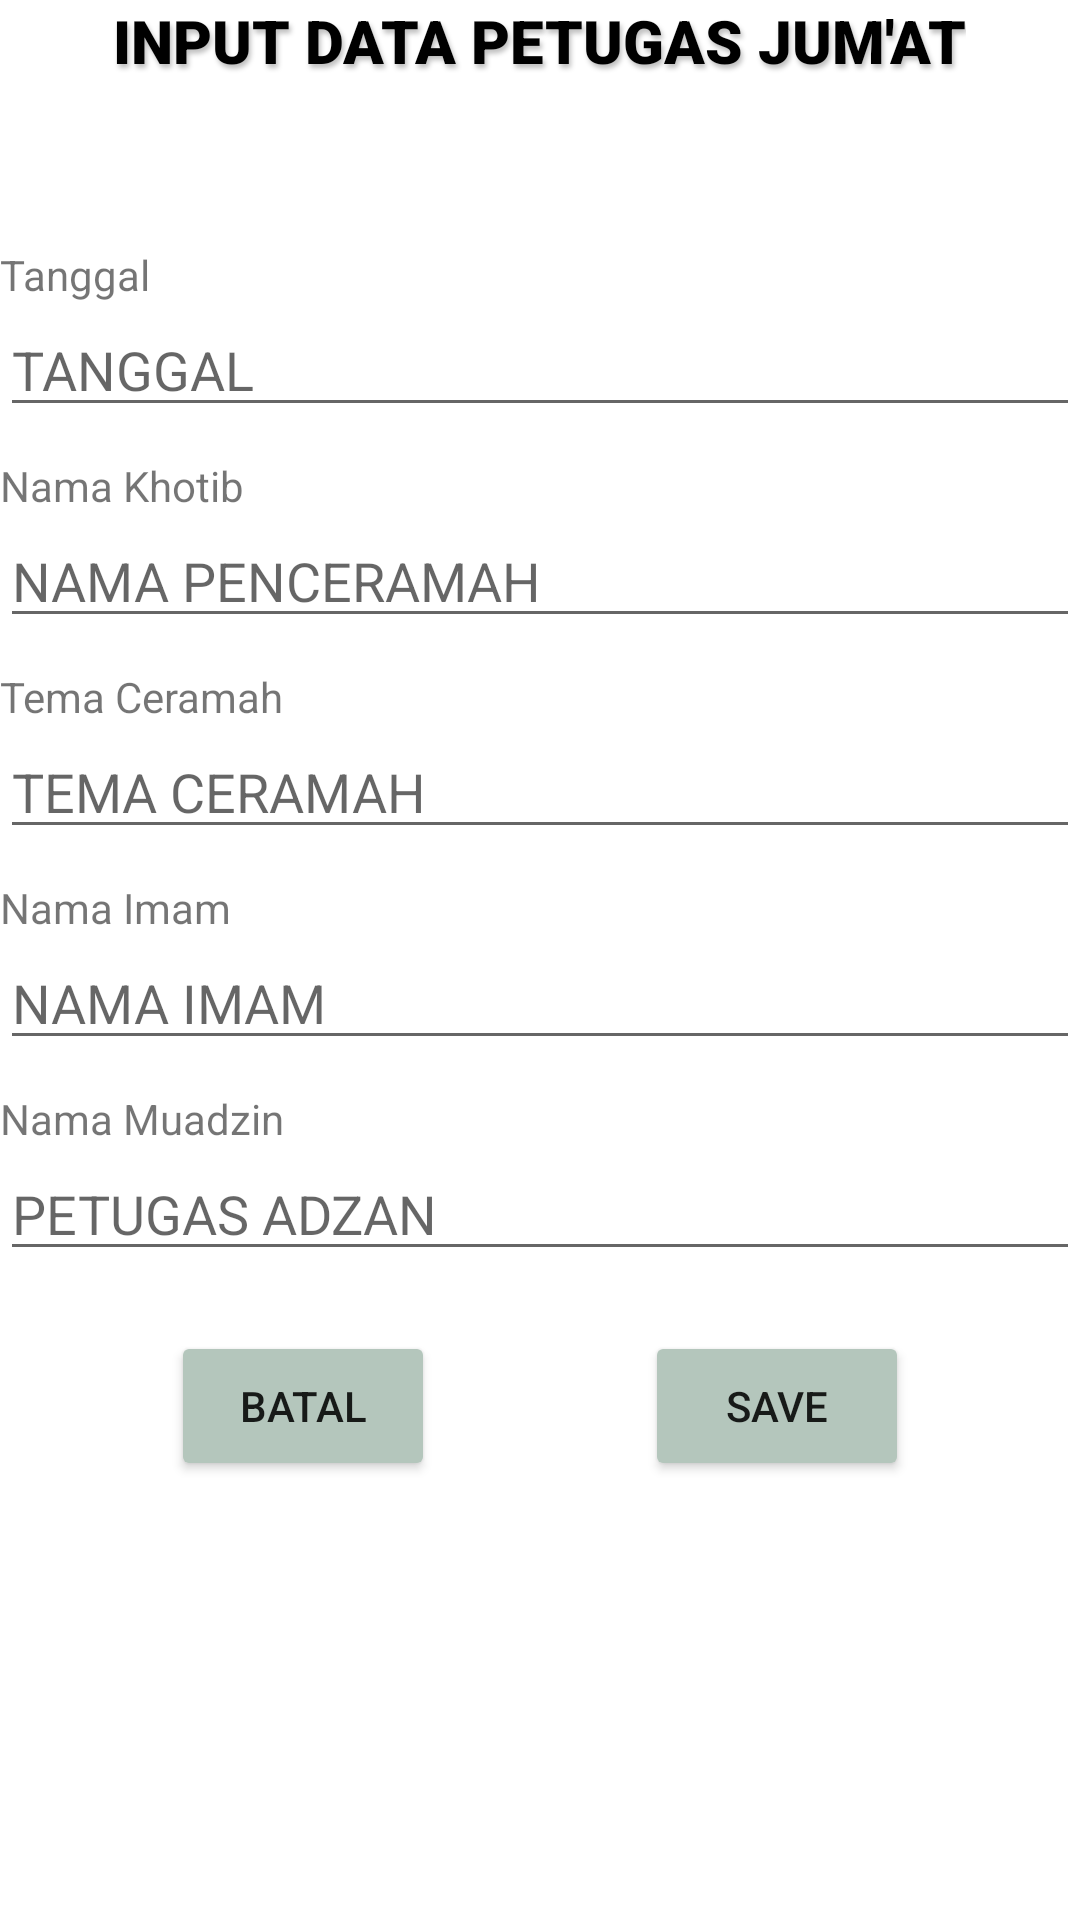

Write the Android layout XML for this screen, with the resource values it uses.
<!-- AndroidManifest.xml: application theme Theme.AdminService -->
<!-- res/layout/activity_input_ptgsjumat.xml -->
<?xml version="1.0" encoding="utf-8"?>
<LinearLayout xmlns:android="http://schemas.android.com/apk/res/android"
    xmlns:app="http://schemas.android.com/apk/res-auto"
    xmlns:tools="http://schemas.android.com/tools"
    android:layout_width="match_parent"
    android:layout_height="match_parent"
    android:layout_margin="20dp"
    android:orientation="vertical"
    tools:context=".Sekretaris.Input_Petugas_Jumat">

    <TextView
        android:layout_width="wrap_content"
        android:layout_height="wrap_content"
        android:layout_gravity="center"
        android:layout_marginBottom="55dp"
        android:fontFamily="sans-serif-black"
        android:shadowColor="#40000000"
        android:shadowDx="2"
        android:shadowDy="4"
        android:shadowRadius="4"
        android:text="INPUT DATA PETUGAS JUM'AT"
        android:textColor="@color/black"
        android:textSize="20dp" />

    <LinearLayout
        android:layout_width="match_parent"
        android:layout_height="wrap_content"
        android:orientation="vertical">

        <TextView
            android:layout_width="wrap_content"
            android:layout_height="wrap_content"
            android:text="Tanggal" />

        <EditText
            android:id="@+id/tanggal"
            android:layout_width="match_parent"
            android:layout_height="wrap_content"
            android:layout_marginBottom="10dp"
            android:hint="TANGGAL"
            android:textColor="@color/black" />

        <TextView
            android:layout_width="wrap_content"
            android:layout_height="wrap_content"
            android:text="Nama Khotib" />

        <EditText
            android:id="@+id/penceramah"
            android:layout_width="match_parent"
            android:layout_height="wrap_content"
            android:layout_marginBottom="10dp"
            android:hint="NAMA PENCERAMAH"
            android:textColor="@color/black" />

        <TextView
            android:layout_width="wrap_content"
            android:layout_height="wrap_content"
            android:text="Tema Ceramah" />

        <EditText
            android:id="@+id/tema"
            android:layout_width="match_parent"
            android:layout_height="wrap_content"
            android:layout_marginBottom="10dp"
            android:hint="TEMA CERAMAH"
            android:textColor="@color/black" />

        <TextView
            android:layout_width="wrap_content"
            android:layout_height="wrap_content"
            android:text="Nama Imam" />

        <EditText
            android:id="@+id/imam"
            android:layout_width="match_parent"
            android:layout_height="wrap_content"
            android:layout_marginBottom="10dp"
            android:hint="NAMA IMAM"
            android:textColor="@color/black" />

        <TextView
            android:layout_width="wrap_content"
            android:layout_height="wrap_content"
            android:text="Nama Muadzin" />

        <EditText
            android:id="@+id/adzan"
            android:layout_width="match_parent"
            android:layout_height="wrap_content"
            android:layout_marginBottom="20dp"
            android:hint="PETUGAS ADZAN"
            android:textColor="@color/black" />

        <LinearLayout
            android:layout_width="match_parent"
            android:layout_height="wrap_content"
            android:gravity="center"
            android:orientation="horizontal">

            <Button
                android:id="@+id/exi"
                android:layout_width="wrap_content"
                android:layout_height="50dp"
                android:backgroundTint="#B4C6BC"
                android:text="BATAL" />

            <Button
                android:id="@+id/svv"
                android:layout_width="wrap_content"
                android:layout_height="50dp"
                android:layout_marginLeft="70dp"
                android:backgroundTint="#B4C6BC"
                android:text="SAVE" />

        </LinearLayout>

    </LinearLayout>

</LinearLayout>
<!-- resources referenced by this layout -->
<resources>
  <style name="Theme.AdminService" parent="Theme.MaterialComponents.Light">
          
          #B4C6BC
          <item name="colorPrimaryVariant">@color/purple_700</item>
          <item name="colorOnPrimary">@color/white</item>
          
          <item name="colorSecondary">@color/teal_200</item>
          <item name="colorSecondaryVariant">@color/teal_700</item>
          <item name="colorOnSecondary">@color/black</item>
          
          <item name="android:statusBarColor">?attr/colorPrimaryVariant</item>
  
          <item name="android:windowDrawsSystemBarBackgrounds">true</item>
          <item name="android:windowContentOverlay">@null</item>
          <item name="windowActionBarOverlay">true</item>
  
          <item name="android:windowContentTransitions">true</item>
          <item name="android:fitsSystemWindows">true</item>
          <item name="android:windowTranslucentNavigation">true</item>
          <item name="android:windowTranslucentStatus">true</item>
      </style>
  <!-- not gathered from this repository: default colours our renderer supplied (Android Studio template values) -->
  <color name="purple_700">#FF3700B3</color>
  <color name="teal_200">#FF03DAC5</color>
  <color name="teal_700">#FF018786</color>
  <color name="black">#FF000000</color>
  <color name="white">#FFFFFFFF</color>
</resources>
